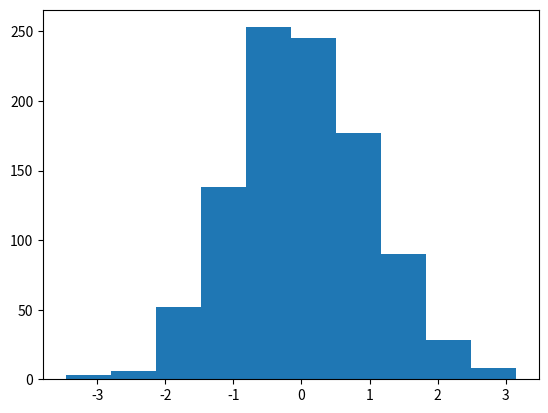
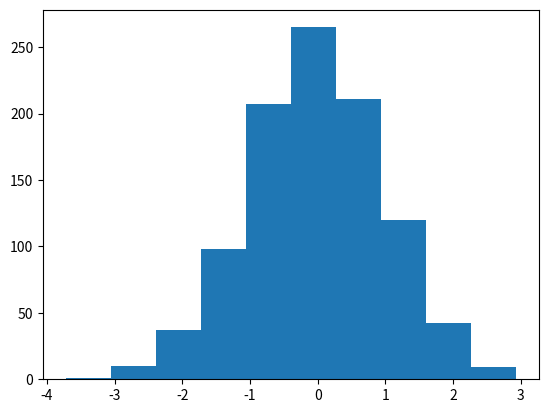
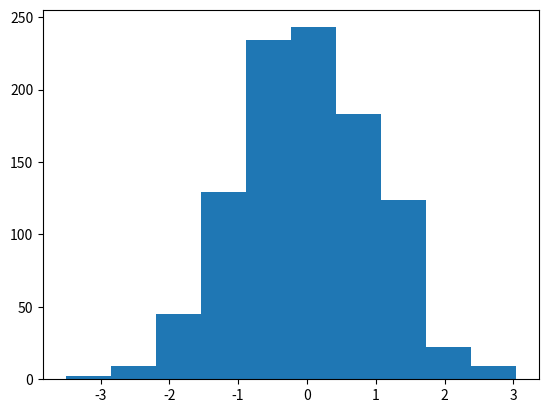
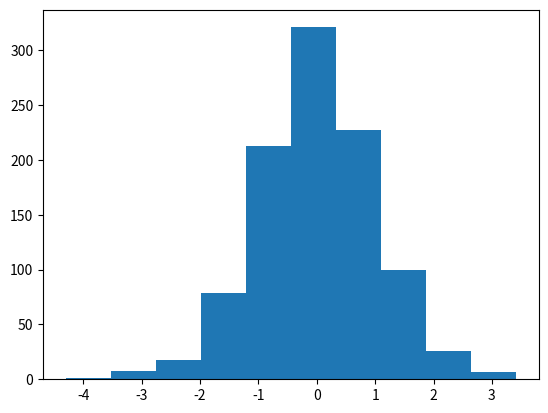
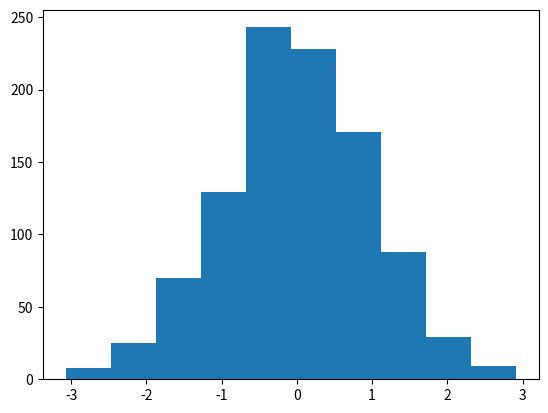
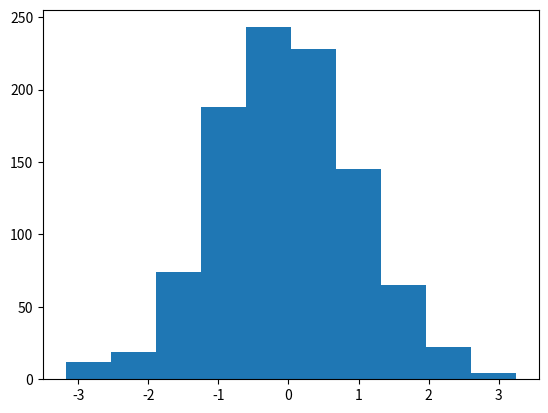
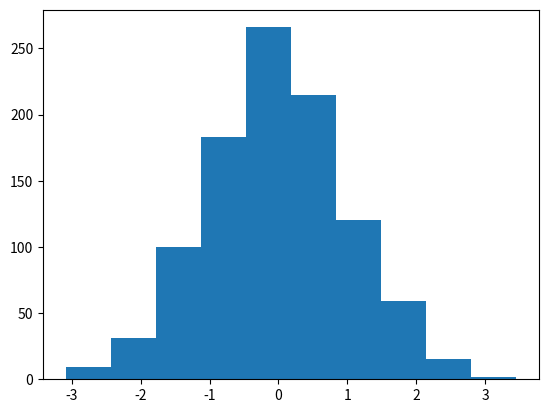
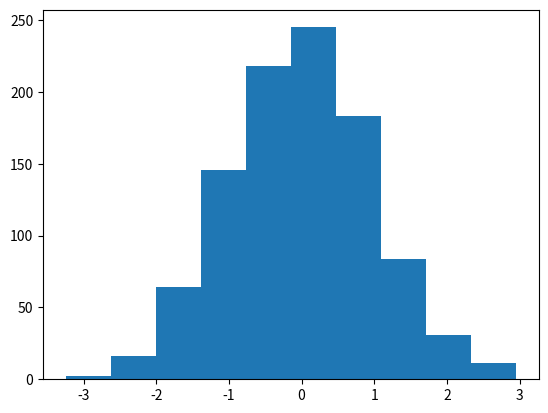
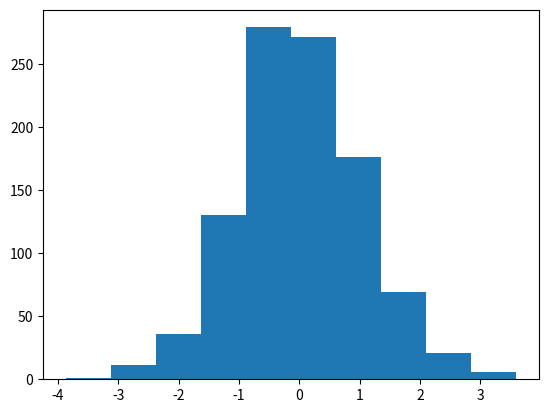
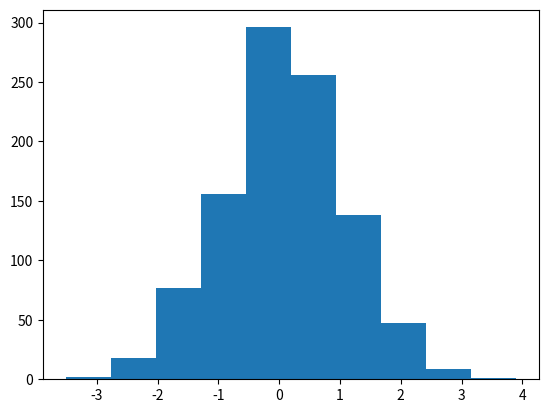

Write the Python code that produced these figures, in order.
from matplotlib import pyplot as plt
import numpy as np

for i in range(10):
    colums_name, table_name = "similarity{}".format(i), "table{}".format(i)
    similarityes = np.random.randn(1000)

    hist, bins, _ = plt.hist(similarityes, bins=10)
    imfile = "{}.png".format(colums_name)
    plt.savefig(imfile)
    # im = plt.imread(imfile)
    # Log the image
    # clear figure
    plt.clf()
